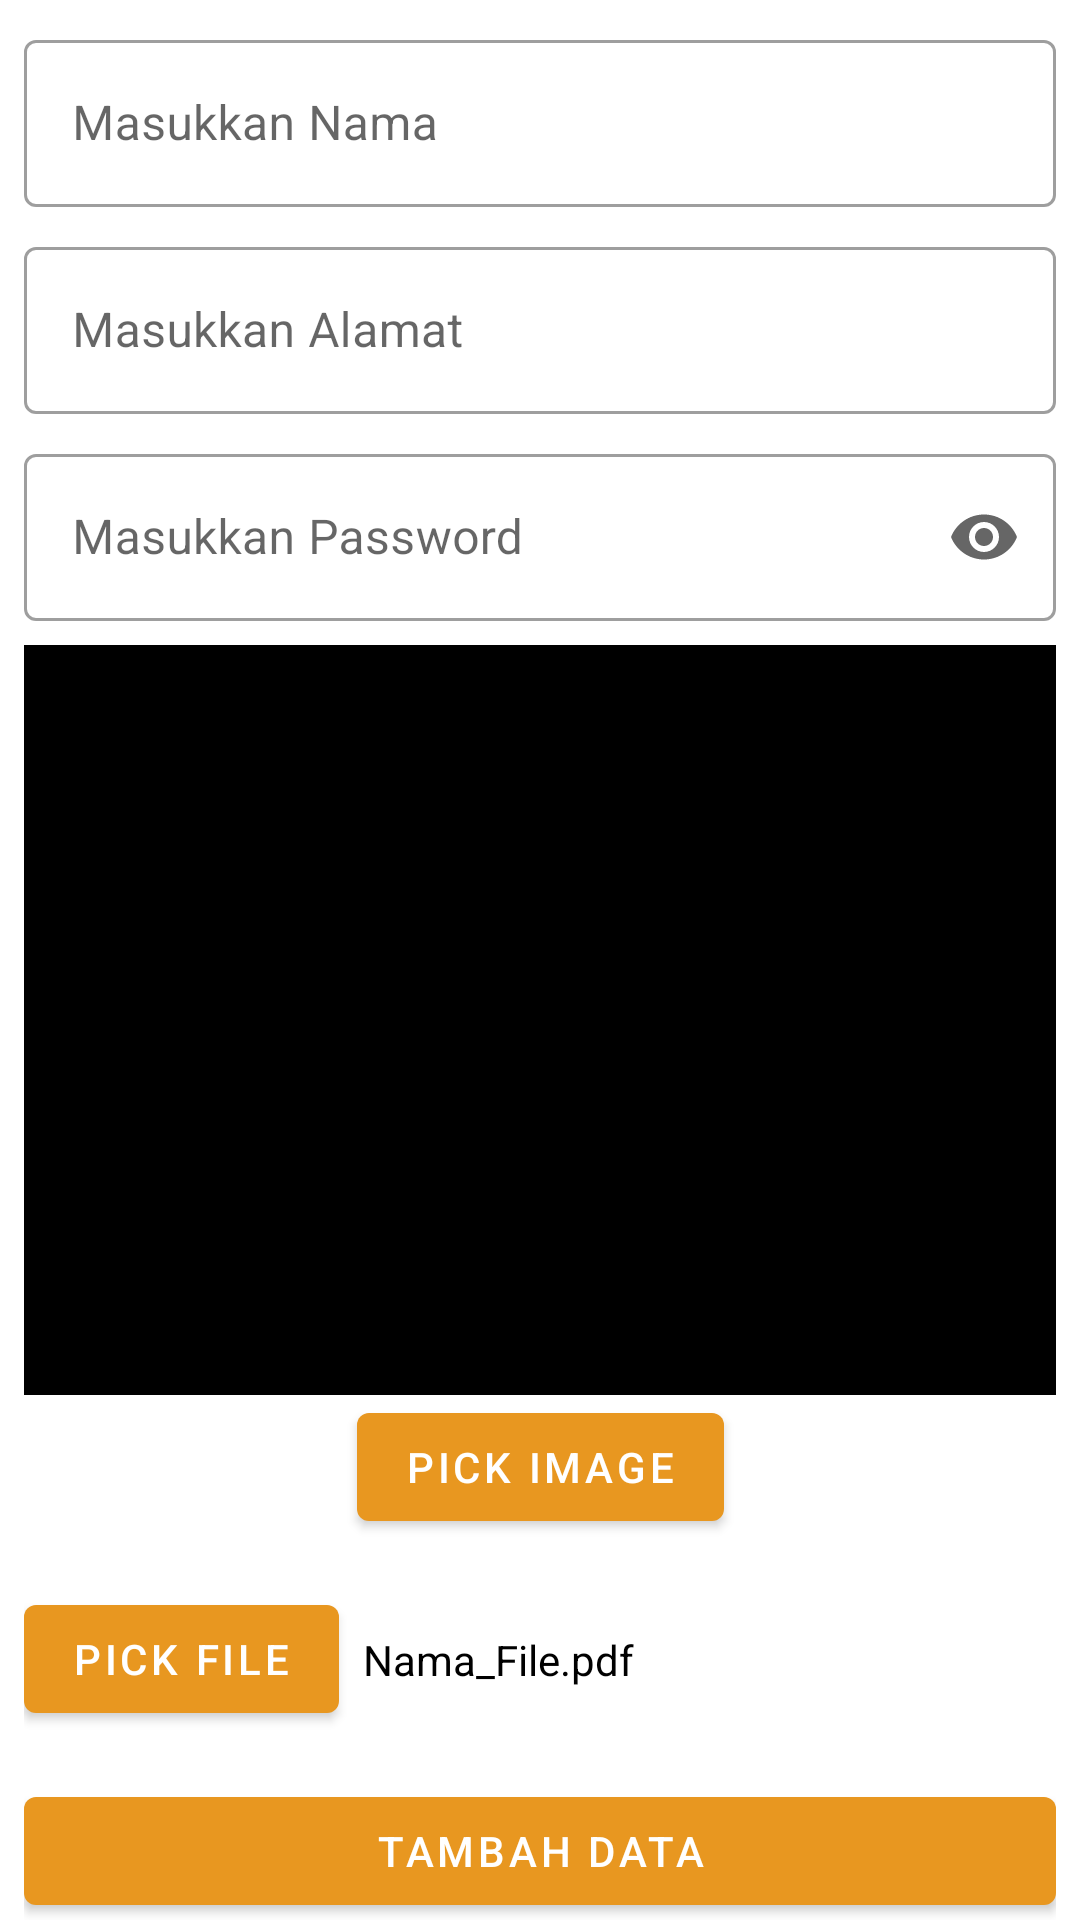

This screen was rendered from an Android layout file. Write that file and the resources it references.
<!-- AndroidManifest.xml: application theme Theme.MyBaseProjectAndroid -->
<!-- res/layout/examples_api_add_fragment.xml -->
<?xml version="1.0" encoding="utf-8"?>
<layout xmlns:android="http://schemas.android.com/apk/res/android"
    xmlns:app="http://schemas.android.com/apk/res-auto"
    xmlns:tools="http://schemas.android.com/tools">

    <data>
        <variable
            name="viewModel"
            type="com.explorer.ui.examples.api.add.ExamplesApiAddViewModel" />
    </data>

    <androidx.core.widget.NestedScrollView
        android:layout_width="match_parent"
        android:layout_height="match_parent"
        android:fillViewport="true">

        <androidx.constraintlayout.widget.ConstraintLayout
            android:layout_width="match_parent"
            android:layout_height="match_parent"
            tools:context=".ui.examples.api.add.ExamplesApiAddFragment"
            android:padding="8dp">

            <com.google.android.material.textfield.TextInputLayout
                android:id="@+id/textInputLayout"
                style="@style/Widget.MaterialComponents.TextInputLayout.OutlinedBox"
                android:layout_width="match_parent"
                android:layout_height="wrap_content"
                android:hint="Masukkan Nama"
                app:layout_constraintTop_toTopOf="parent"
                tools:layout_editor_absoluteX="8dp">

                <com.google.android.material.textfield.TextInputEditText
                    android:layout_width="match_parent"
                    android:layout_height="match_parent" />

            </com.google.android.material.textfield.TextInputLayout>

            <com.google.android.material.textfield.TextInputLayout
                android:id="@+id/textInputLayout2"
                style="@style/Widget.MaterialComponents.TextInputLayout.OutlinedBox"
                android:layout_width="match_parent"
                android:layout_height="wrap_content"
                android:layout_marginTop="8dp"
                android:hint="Masukkan Alamat"
                app:layout_constraintTop_toBottomOf="@+id/textInputLayout"
                tools:layout_editor_absoluteX="8dp">

                <com.google.android.material.textfield.TextInputEditText
                    android:layout_width="match_parent"
                    android:layout_height="match_parent" />

            </com.google.android.material.textfield.TextInputLayout>

            <com.google.android.material.textfield.TextInputLayout
                android:id="@+id/textInputLayout3"
                style="@style/Widget.MaterialComponents.TextInputLayout.OutlinedBox"
                android:layout_width="match_parent"
                android:layout_height="wrap_content"
                android:layout_marginTop="8dp"
                android:hint="Masukkan Password"
                app:endIconMode="password_toggle"
                app:layout_constraintTop_toBottomOf="@+id/textInputLayout2"
                tools:layout_editor_absoluteX="8dp">

                <com.google.android.material.textfield.TextInputEditText
                    android:layout_width="match_parent"
                    android:layout_height="match_parent"
                    android:inputType="textPassword" />

            </com.google.android.material.textfield.TextInputLayout>

            <androidx.appcompat.widget.AppCompatImageView
                android:id="@+id/imageView"
                android:layout_width="match_parent"
                android:layout_height="250dp"
                android:layout_marginTop="8dp"
                android:background="@color/black"
                app:layout_constraintTop_toBottomOf="@+id/textInputLayout3"
                tools:layout_editor_absoluteX="8dp" />

            <com.google.android.material.button.MaterialButton
                android:id="@+id/addImage"
                android:layout_width="wrap_content"
                android:layout_height="wrap_content"
                android:text="Pick Image"
                app:layout_constraintEnd_toEndOf="parent"
                app:layout_constraintStart_toStartOf="parent"
                app:layout_constraintTop_toBottomOf="@+id/imageView" />

            <com.google.android.material.button.MaterialButton
                android:id="@+id/addFile"
                android:layout_width="wrap_content"
                android:layout_height="wrap_content"
                android:layout_marginTop="16dp"
                android:text="Pick File"
                app:layout_constraintStart_toStartOf="parent"
                app:layout_constraintTop_toBottomOf="@+id/addImage" />

            <com.google.android.material.textview.MaterialTextView
                android:id="@+id/materialTextView"
                android:layout_width="wrap_content"
                android:layout_height="wrap_content"
                android:layout_marginStart="8dp"
                android:text="Nama_File.pdf"
                android:textColor="@color/black"
                app:layout_constraintBottom_toBottomOf="@+id/addFile"
                app:layout_constraintStart_toEndOf="@+id/addFile"
                app:layout_constraintTop_toTopOf="@+id/addFile" />

            <com.google.android.material.button.MaterialButton
                android:layout_width="match_parent"
                android:layout_height="wrap_content"
                android:text="Tambah Data"
                android:onClick="@{(view) -> viewModel.onAddData(view)}"
                app:layout_constraintTop_toBottomOf="@+id/addFile"
                android:layout_marginTop="16dp"/>

        </androidx.constraintlayout.widget.ConstraintLayout>

    </androidx.core.widget.NestedScrollView>


</layout>
<!-- resources referenced by this layout -->
<resources>
  <color name="black">#FF000000</color>
  <style name="Theme.MyBaseProjectAndroid" parent="Theme.MaterialComponents.DayNight.DarkActionBar">
          
          <item name="colorPrimary">@color/orange</item>
          <item name="colorPrimaryVariant">@color/orange_dark</item>
          <item name="colorOnPrimary">@color/white</item>
          
          <item name="colorSecondary">@color/teal_200</item>
          <item name="colorSecondaryVariant">@color/teal_700</item>
          <item name="colorOnSecondary">@color/black</item>
          
          <item name="android:statusBarColor" tools:targetApi="l">?attr/colorPrimaryVariant</item>
          
      </style>
  <color name="orange">#E89720</color>
  <color name="orange_dark">#875712</color>
  <color name="white">#FFFFFFFF</color>
  <color name="teal_200">#FF03DAC5</color>
  <color name="teal_700">#FF018786</color>
</resources>
